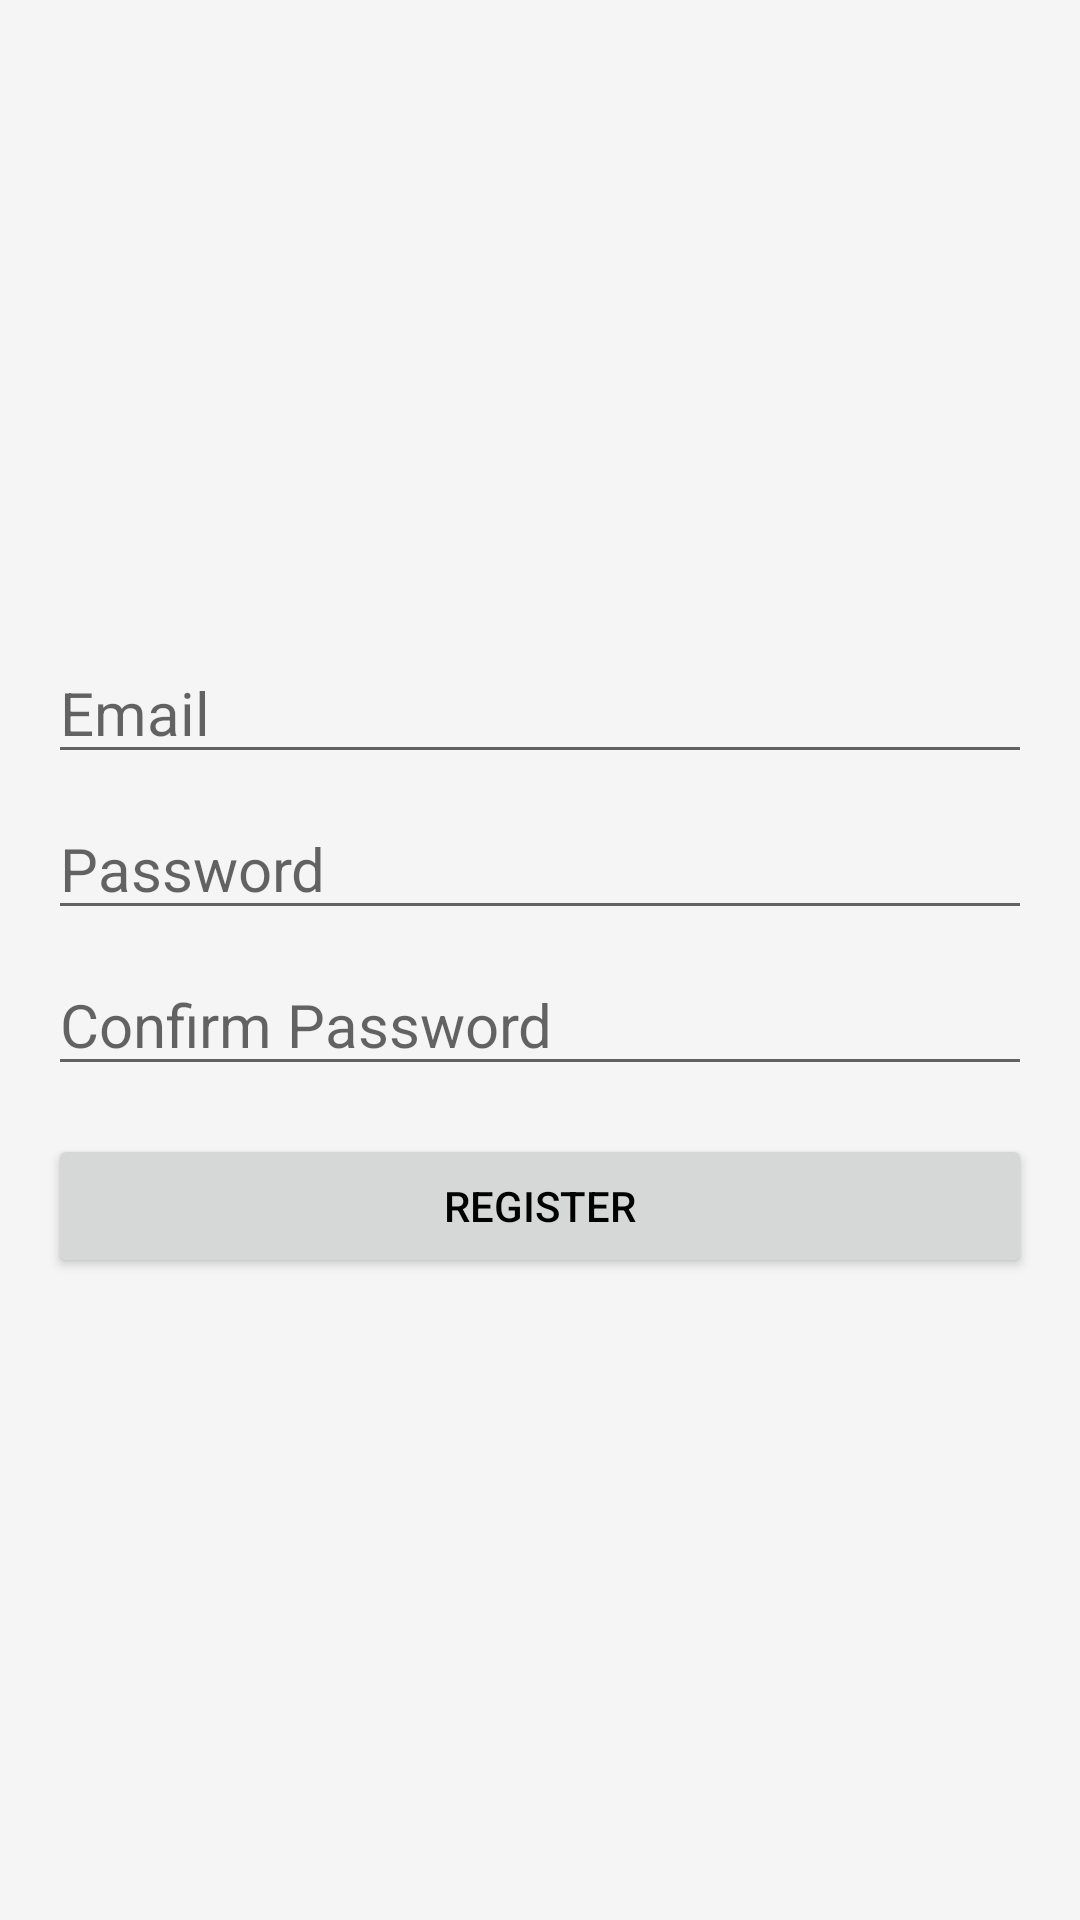

Write the Android layout XML for this screen, with the resource values it uses.
<!-- AndroidManifest.xml: application theme Theme.Compass -->
<!-- res/layout/activity_register.xml -->
<?xml version="1.0" encoding="utf-8"?>

<LinearLayout
    xmlns:android="http://schemas.android.com/apk/res/android"
    android:layout_width="match_parent"
    android:layout_height="match_parent"
    android:orientation="vertical"
    android:padding="16dp"
    android:gravity="center">

    <EditText
        android:id="@+id/register_email"
        android:layout_width="match_parent"
        android:layout_height="wrap_content"
        android:textSize="20dp"
        android:hint="Email"
        android:inputType="textEmailAddress"
        android:layout_marginBottom="8dp" />

    <EditText
        android:id="@+id/register_password"
        android:layout_width="match_parent"
        android:layout_height="wrap_content"
        android:textSize="20dp"
        android:hint="Password"
        android:inputType="textPassword"
        android:layout_marginBottom="8dp" />

    <EditText
        android:id="@+id/register_confirm_password"
        android:layout_width="match_parent"
        android:layout_height="wrap_content"
        android:textSize="20dp"
        android:hint="Confirm Password"
        android:inputType="textPassword"
        android:layout_marginBottom="16dp" />

    <Button
        android:id="@+id/register_submit_button"
        android:layout_width="match_parent"
        android:layout_height="wrap_content"
        android:text="Register" />

</LinearLayout>
<!-- resources referenced by this layout -->
<resources>
  <style name="Theme.Compass" parent="Theme.MaterialComponents.Light.NoActionBar">
          <item name="android:textColor">@android:color/black</item>
          <item name="android:itemTextAppearance">@style/MenuTextStyle</item>
          <item name="colorPrimary">#1D3557</item>
          <item name="colorPrimaryVariant">#457B9D</item>
          <item name="colorSecondary">#E63946</item>
          <item name="colorSecondaryVariant">#F1FAEE</item>
          <item name="android:statusBarColor">?attr/colorPrimaryVariant</item>
          <item name="android:windowBackground">@color/background</item>
      </style>
  <style name="MenuTextStyle">
          <item name="android:textColor">@android:color/black</item>
      </style>
  <color name="background">#F5F5F5</color>
</resources>
